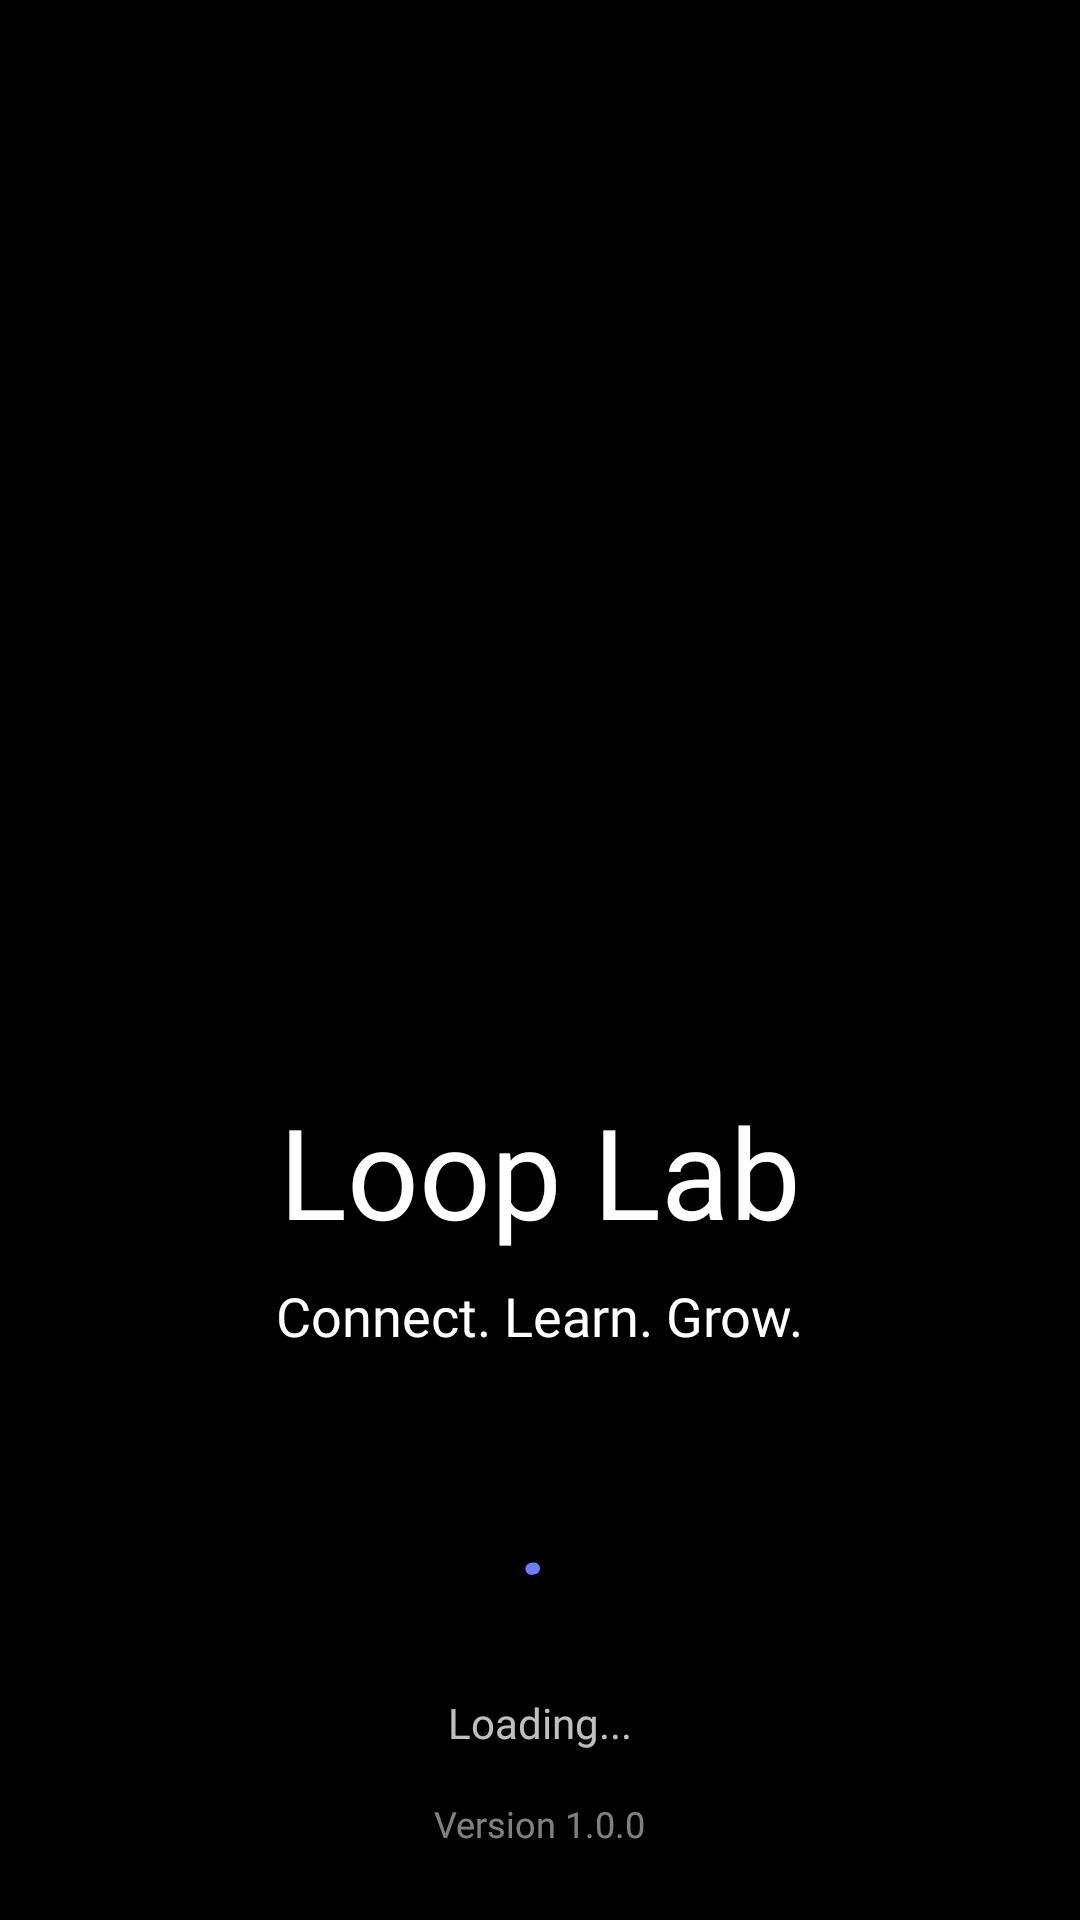

Write the Android layout XML for this screen, with the resource values it uses.
<!-- AndroidManifest.xml: activity theme Theme.LoopLab.Splash -->
<!-- res/layout/activity_splash.xml -->
<?xml version="1.0" encoding="utf-8"?>
<androidx.constraintlayout.widget.ConstraintLayout xmlns:android="http://schemas.android.com/apk/res/android"
    xmlns:app="http://schemas.android.com/apk/res-auto"
    android:layout_width="match_parent"
    android:layout_height="match_parent"
    android:background="#000000">

    <LinearLayout
        android:id="@+id/logoSection"
        android:layout_width="wrap_content"
        android:layout_height="wrap_content"
        android:gravity="center"
        android:orientation="vertical"
        app:layout_constraintBottom_toBottomOf="parent"
        app:layout_constraintEnd_toEndOf="parent"
        app:layout_constraintStart_toStartOf="parent"
        app:layout_constraintTop_toTopOf="parent"
        app:layout_constraintVertical_bias="0.4">

        <ImageView
            android:id="@+id/ivLogo"
            android:layout_width="220dp"
            android:layout_height="220dp"
            android:src="@drawable/logo_splash" />

        <TextView
            android:layout_width="wrap_content"
            android:layout_height="wrap_content"
            android:layout_marginTop="16dp"
            android:fontFamily="@font/manrope_bold"
            android:text="Loop Lab"
            android:textColor="#FFFFFF"
            android:textSize="42sp" />

        <TextView
            android:layout_width="wrap_content"
            android:layout_height="wrap_content"
            android:layout_marginTop="8dp"
            android:fontFamily="@font/manrope_medium"
            android:text="Connect. Learn. Grow."
            android:textColor="#FFFFFF"
            android:textSize="18sp" />

    </LinearLayout>

    <LinearLayout
        android:id="@+id/loadingSection"
        android:layout_width="wrap_content"
        android:layout_height="wrap_content"
        android:layout_marginBottom="16dp"
        android:gravity="center"
        android:orientation="vertical"
        app:layout_constraintBottom_toTopOf="@id/versionInfo"
        app:layout_constraintEnd_toEndOf="parent"
        app:layout_constraintStart_toStartOf="parent">

        <com.google.android.material.progressindicator.CircularProgressIndicator
            android:id="@+id/progressIndicator"
            android:layout_width="wrap_content"
            android:layout_height="wrap_content"
            android:layout_marginBottom="8dp"
            android:indeterminate="true"
            app:indicatorColor="#707CFF"
            app:indicatorSize="32dp"
            app:trackColor="#26FFFFFF" />

        <TextView
            android:layout_width="wrap_content"
            android:layout_height="wrap_content"
            android:fontFamily="@font/manrope_semibold"
            android:text="Loading..."
            android:textColor="#BFFFFFFF"
            android:textSize="14sp" />

    </LinearLayout>

    <TextView
        android:id="@+id/versionInfo"
        android:layout_width="wrap_content"
        android:layout_height="wrap_content"
        android:layout_marginBottom="24dp"
        android:fontFamily="@font/manrope_medium"
        android:text="Version 1.0.0"
        android:textColor="#80FFFFFF"
        android:textSize="12sp"
        app:layout_constraintBottom_toBottomOf="parent"
        app:layout_constraintEnd_toEndOf="parent"
        app:layout_constraintStart_toStartOf="parent" />

</androidx.constraintlayout.widget.ConstraintLayout>
<!-- resources referenced by this layout -->
<resources>
  <style name="Theme.LoopLab.Splash" parent="Theme.Material3.DayNight.NoActionBar">
          
          <item name="windowSplashScreenBackground">@color/primary</item>
          <item name="windowSplashScreenAnimatedIcon">@mipmap/ic_launcher</item>
          <item name="windowSplashScreenAnimationDuration">1000</item>
          
          <item name="android:windowBackground">@color/primary</item>
      </style>
  <color name="primary">@color/light_primary</color>
  <color name="light_primary">#1E293B</color>
</resources>
